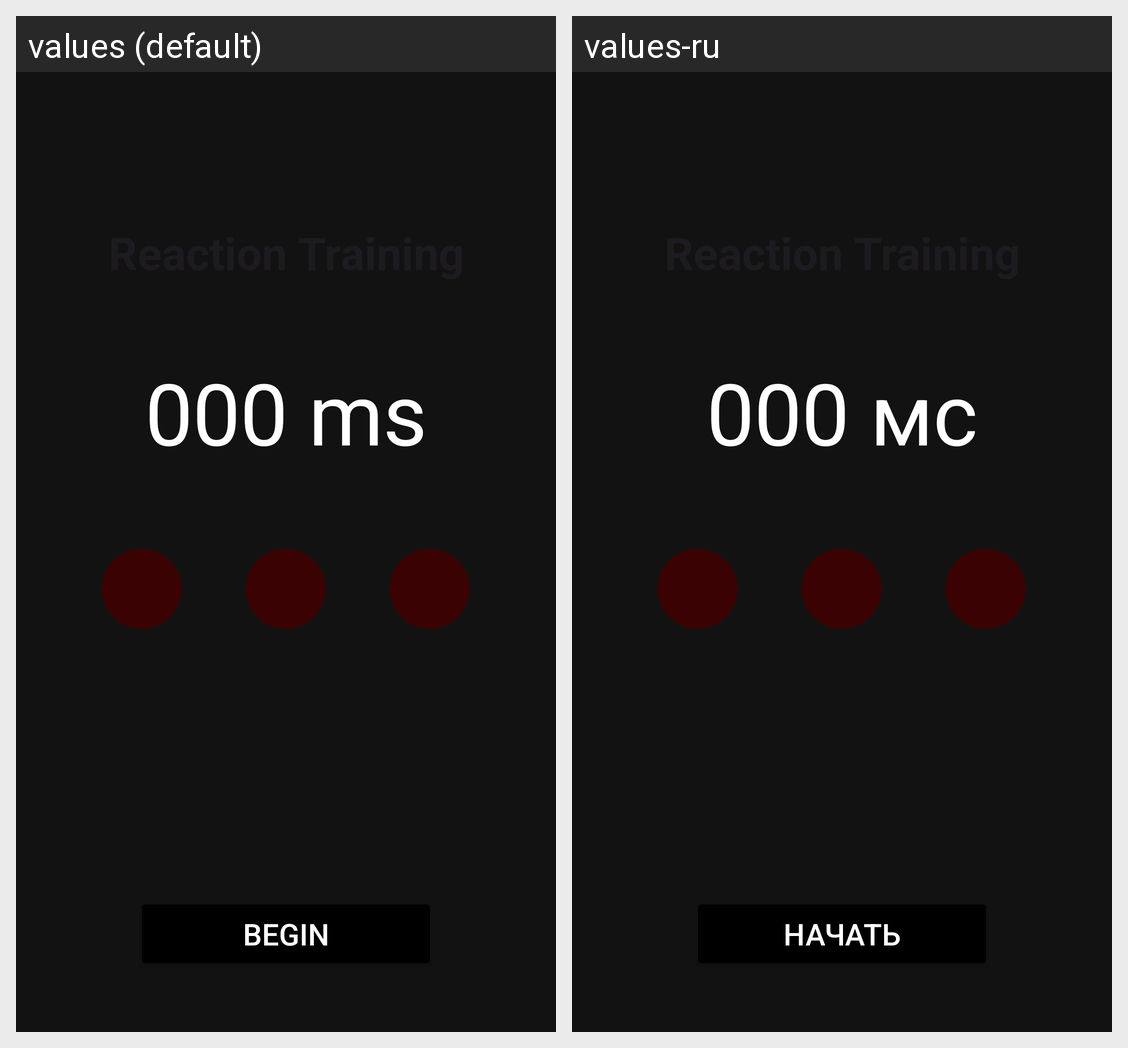

Locale-by-locale string values for the Android screen shown in this grid:
Android screen res/layout/fragment_game.xml rendered under 2 locales, left to right: values (default), values-ru. Device: Nexus 5 (rendered at 1080×1920; each locale shown at half size, 540×960, under a caption strip naming it); theme Theme.ReactionTraining.
Strings drawn on this screen, with the default value and each locale's value (text and hints the layout hard-codes, and strings that could not be matched under every locale, appear in the picture but are not listed):

timer_placeholder
  values: 000 ms
  values-ru: 000 мс

button_begin
  values: Begin
  values-ru: Начать
